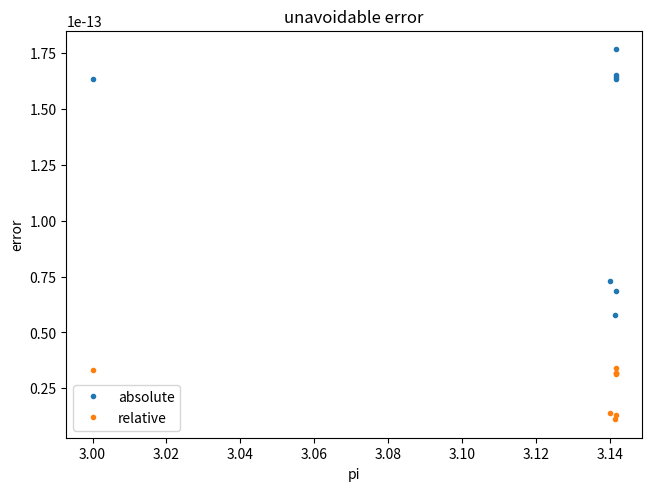

This chart was generated by the following Python code:
import matplotlib.pyplot as plt

pi_arr = [
    3.14159265358979,
    3.141592653589,
    3.1415926535,
    3.14159265,
    3.141592,
    3.1415,
    3.14,
    3
]
abs_err = list()
rel_err = list()
n = 0
while n < len(pi_arr):
    # print("parameter " + str(n + 1))
    # up_method
    res1 = 0
    for i in range(1, 1000001):
        res1 += pi_arr[n] / (i * i)
    # print(res1)

    # low_method
    res2 = 0
    for i in range(1000000, 0, -1):
        res2 += pi_arr[n] / (i * i)
    # print(res2)

    diff = abs(res2 - res1)
    abs_err.append(diff)
    # print("absolute error:" + str(diff))

    diff = abs(res1 - res2) / res1
    # print("relative error:" + str(diff))
    rel_err.append(diff)
    n+=1
    # print("==========")
print(abs_err)
print(rel_err)

fig, ax = plt.subplots(layout='constrained' )
ax.set_xlabel('pi')
ax.set_ylabel('error')
ax.plot(pi_arr, abs_err, label='absolute', marker='.', linestyle='')
ax.plot(pi_arr, rel_err, label='relative', marker='.', linestyle='')
ax.set_title("unavoidable error")
ax.legend()
plt.show()